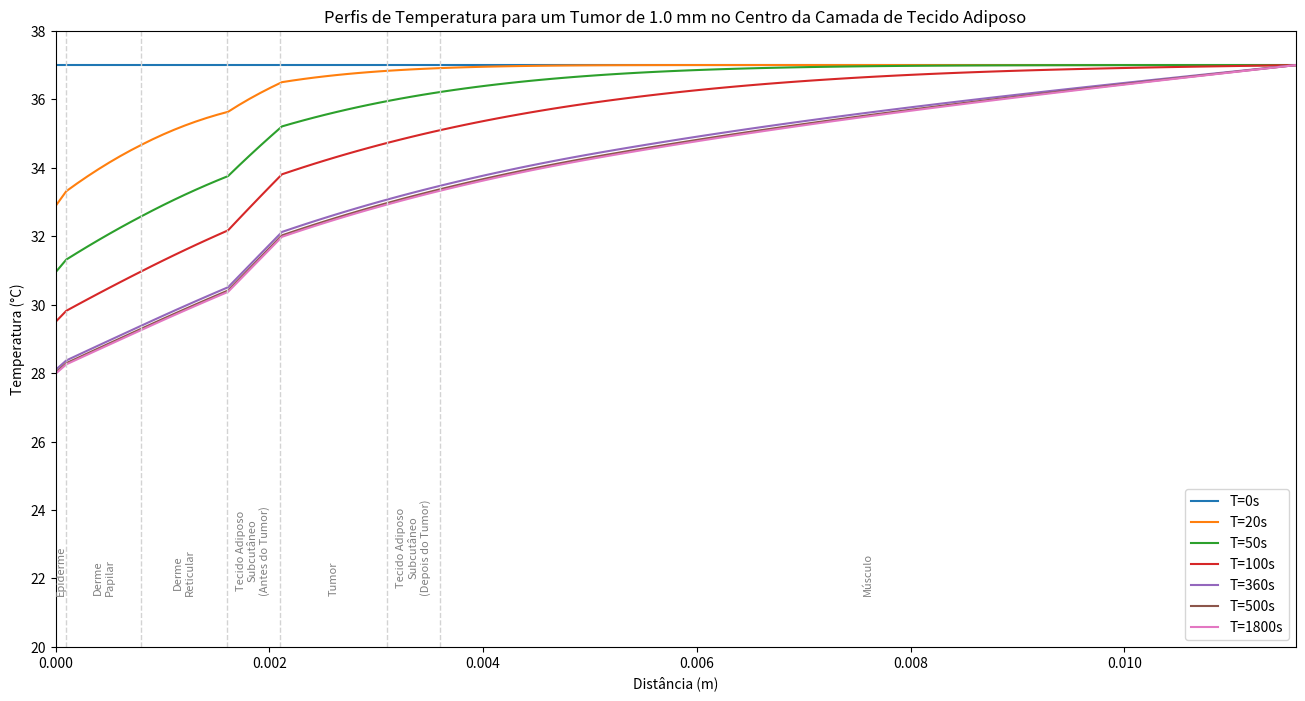

This figure's Python source:
import math
import numpy as np
import matplotlib.pyplot as plt
import time

def tumor_adiposo():
    start_time = time.time()
    global d1, d2, d3, d4, d5, St
    # Propriedades das camadas
    d1, rho1, c1, k1, w1, q1 = 0.0001, 1200, 3589, 0.235, 0, 0
    d2, rho2, c2, k2, w2, q2 = 0.0007, 1200, 3300, 0.445, 0.0002, 368.1
    d3, rho3, c3, k3, w3, q3 = 0.0008, 1200, 3300, 0.445, 0.0013, 368.1
    d4, rho4, c4, k4, w4, q4 = 0.002, 1000, 2674, 0.185, 0.0001, 368.3
    d5, rho5, c5, k5, w5, q5 = 0.008, 1085, 3800, 0.51, 0.0027, 684.2
    rho_tumor, c_tumor, k_tumor, w_tumor, q_tumor = 1030, 3852, 0.558, 0.0063, 3700
    rho_b, c_b = 1060, 3700
    h = 100

    # Critério de estabilidade
    dx = 1e-4  # Passo de malha espacial
    alpha_min = min(k1 / (rho1 * c1), k2 / (rho2 * c2), k3 / (rho3 * c3), k4 / (rho4 * c4), k5 / (rho5 * c5), k_tumor / (rho_tumor * c_tumor))
    dt = dx**2 / (2 * alpha_min * 3)  # Passo de tempo baseado no critério de estabilidade

    T_simul = 1800  # Tempo total de simulação em segundos
    passos = round(T_simul / dt)
    x_total = 11.6e-3  # Comprimento total em metros
    N = round(x_total / dx)
    To = 37
    Te = 20
    St = 0.001  # Tamanho do tumor

    # Inicialização
    temperatura_inicial = np.ones(N) * To
    t_anterior = temperatura_inicial
    grava_dados = [temperatura_inicial]

    tempo_atual = 0  # Controle de tempo para gravação

    for i in range(passos):  # Loop no tempo
        t_atual = np.zeros(N)

        # Condição de contorno no primeiro ponto
        t_atual[0] = (4 * k1 * t_anterior[1] - k1 * t_anterior[2] + 2 * h * dx * Te) / (3 * k1 + 2 * h * dx) #(dx*h*Te+k1*t_anterior[1])/(k1+dx*h)

        for j in range(1, N-1):  # Loop no espaço
            x_pos = j * dx

            if x_pos < d1 - dx/100:  # Camada 1
                t_atual[j] = ((k1 * (t_anterior[j + 1] - 2 * t_anterior[j] + t_anterior[j - 1]) / dx**2)) * (dt / (rho1 * c1)) + t_anterior[j]
            elif d1 - dx/100 < x_pos < d1 + dx/100: # Interface entre as camadas 1 e 2
                t_atual[j] = (k2*t_anterior[j+1] + k1*t_anterior[j-1])/(k1 + k2)

            elif x_pos < d1 + d2 - dx/100:  # Camada 2
                t_atual[j] = ((k2 * (t_anterior[j + 1] - 2 * t_anterior[j] + t_anterior[j - 1]) / dx**2) + rho_b * c_b * w2 * (2**((-t_anterior[j] + To)/10)) * (To - t_anterior[j]) + q2 * (2**((-t_anterior[j] + To)/10))) * (dt / (rho2 * c2)) + t_anterior[j]
            elif d1 + d2 - dx/100 < x_pos < d1 + d2 + dx/100: # Interface entre as camadas 2 e 3
                t_atual[j] = (k3*t_anterior[j+1] + k2*t_anterior[j-1])/(k2 + k3)

            elif x_pos < d1 + d2 + d3 - dx/100:  # Camada 3
                t_atual[j] = ((k3 * (t_anterior[j + 1] - 2 * t_anterior[j] + t_anterior[j - 1]) / dx**2) + rho_b * c_b * w3 * (2**((-t_anterior[j] + To)/10)) * (To - t_anterior[j]) + q3 * (2**((-t_anterior[j] + To)/10))) * (dt / (rho3 * c3)) + t_anterior[j]
            elif d1 + d2 + d3 - dx/100 < x_pos < d1 + d2 + d3 + dx/100: # Interface entre as camadas 3 e 4
                t_atual[j] = (k4*t_anterior[j+1] + k3*t_anterior[j-1])/(k3 + k4)

            elif x_pos < d1 + d2 + d3 + (d4/2) - (St/2) - dx/100:  # Camada 4 antes do tumor
                t_atual[j] = ((k4 * (t_anterior[j + 1] - 2 * t_anterior[j] + t_anterior[j - 1]) / dx**2) + rho_b * c_b * w4 * (2**((-t_anterior[j] + To)/10)) * (To - t_anterior[j]) + q4 * (2**((-t_anterior[j] + To)/10))) * (dt / (rho4 * c4)) + t_anterior[j]
            elif d1 + d2 + d3 + (d4/2) - (St/2) - dx/100 < x_pos < d1 + d2 + d3 + (d4/2) - (St/2) + dx/100: # Interface entre a camada 4 e o tumor antes
                t_atual[j] = (k_tumor * t_anterior[j+1] + k4*t_anterior[j-1])/(k4 + k_tumor)
            
            elif x_pos < d1 + d2 + d3 + d4 + (d4 / 2 + St / 2) - dx/100:  # Dentro do tumor
                t_atual[j] = ((k_tumor * (t_anterior[j + 1] - 2 * t_anterior[j] + t_anterior[j - 1]) / dx**2) + rho_b * c_b * w_tumor * (1.1**((-t_anterior[j] + To)/10)) * (To - t_anterior[j]) + q_tumor * (1.1**((-t_anterior[j] + To)/10))) * (dt / (rho_tumor * c_tumor)) + t_anterior[j]
            elif d1 + d2 + d3 + (d4/2) + (St/2) - dx/100 < x_pos < d1 + d2 + d3 + (d4/2) + (St/2) + dx/100: # Interface entre a camada 4 e o tumor depois
                t_atual[j] = (k4 * t_anterior[j+1] + k_tumor*t_anterior[j-1])/(k4 + k_tumor)
            
            elif x_pos < d1 + d2 + d3 + d4 - dx/100: #camada 4 após o tumor
                t_atual[j] = ((k4 * (t_anterior[j + 1] - 2 * t_anterior[j] + t_anterior[j - 1]) / dx**2) + rho_b * c_b * w4 * (2**((-t_anterior[j] + To)/10)) * (To - t_anterior[j]) + q4 * (2**((-t_anterior[j] + To)/10))) * (dt / (rho5 * c4)) + t_anterior[j]
            elif d1 + d2 + d3 + d4 - dx/100 < x_pos < d1 + d2 + d3 + d4 + dx/100: # Interface entre as camadas 4 e 5
                t_atual[j] = (k5 * t_anterior[j+1] + k4 * t_anterior[j-1])/(k4 + k5)
            
            else:  # Camada 5
                t_atual[j] = ((k5 * (t_anterior[j + 1] - 2 * t_anterior[j] + t_anterior[j - 1]) / dx**2) + rho_b * c_b * w5 * (2**((-t_anterior[j] + To)/10)) * (To - t_anterior[j]) + q5 * (2**((-t_anterior[j] + To)/10))) * (dt / (rho5 * c5)) + t_anterior[j]

        # Condição de contorno no último ponto
        t_atual[-1] = To

        tempo_atual += dt
        if abs(tempo_atual - round(tempo_atual)) < 0.1*dt:  # Grava apenas a cada 1 segundo
            grava_dados.append(t_atual)

        t_anterior = t_atual

    end_time = time.time()
    execution_time = end_time - start_time

    print(f"Tempo de execução: {execution_time:.2f} segundos")
    return grava_dados

# Exemplo de execução
gravados_adiposo = tumor_adiposo()

# Acumulando as espessuras para calcular as posições das interfaces
interfaces = [d1, d1 + d2, d1 + d2 + d3, d1 + d2 + d3 + d4/2 -St/2, d1 + d2 + d3 + d4/2 +St/2, d1 + d2 + d3 + d4]

# Atualizando a lista de nomes das camadas e incluindo detalhes adicionais
camadas = [
    "Epiderme",
    "Derme\nPapilar",
    "Derme\nReticular",
    "Tecido Adiposo\nSubcutâneo\n(Antes do Tumor)",
    "Tumor",
    "Tecido Adiposo\nSubcutâneo\n(Depois do Tumor)",
    "Músculo"
]

# Calculando as posições centrais das camadas
centros_camadas = [
    d1 / 2,
    d1 + d2 / 2,
    d1 + d2 + d3 / 2,
    d1 + d2 + d3 + (d4 / 2 - St / 2) / 2,  # Antes do tumor
    d1 + d2 + d3 + d4 / 2,                # Tumor
    0.00335,     # Depois do tumor (subcutâneo)
    d1 + d2 + d3 + d4 + d5 / 2            # Músculo
]

###PLOT
dx = 1e-4
x_tot = 11.6e-3
N = round(x_tot/dx)
pontos_x = np.linspace(0,x_tot,N)

t_0_adiposo = gravados_adiposo[0]
t_20_adiposo = gravados_adiposo[4-1]
t_50_adiposo = gravados_adiposo[10-1]
t_100_adiposo = gravados_adiposo[20-1]
t_360_adiposo = gravados_adiposo[72-1]
t_500_adiposo = gravados_adiposo[100-1]
t_1800_adiposo = gravados_adiposo[-1]

plt.figure(figsize=(16, 8))
plt.plot(pontos_x,t_0_adiposo,label = 'T=0s')
plt.plot(pontos_x,t_20_adiposo,label = 'T=20s')
plt.plot(pontos_x,t_50_adiposo,label = 'T=50s')
plt.plot(pontos_x,t_100_adiposo,label = 'T=100s')
plt.plot(pontos_x,t_360_adiposo,label = 'T=360s')
plt.plot(pontos_x,t_500_adiposo,label = 'T=500s')
plt.plot(pontos_x,t_1800_adiposo,label = 'T=1800s')

# Adicionando linhas verticais para as interfaces entre as camadas
for interface in interfaces:
    plt.axvline(x=interface, color='lightgray', linestyle='--', linewidth=1)

# Adicionando os nomes das camadas na vertical
for centro, camada in zip(centros_camadas, camadas):
    plt.text(
        centro, 21.5,  # Coordenadas (x, y) ligeiramente acima do gráfico
        camada,  # Texto
        ha='center', va='bottom', fontsize=8, color='gray', rotation=90  # Vertical
    )

plt.axis((0, x_tot, 20, 38))
plt.legend()
plt.xlabel('Distância (m)')
plt.ylabel('Temperatura (°C)')
plt.title('Perfis de Temperatura para um Tumor de 1.0 mm no Centro da Camada de Tecido Adiposo')
plt.show()
